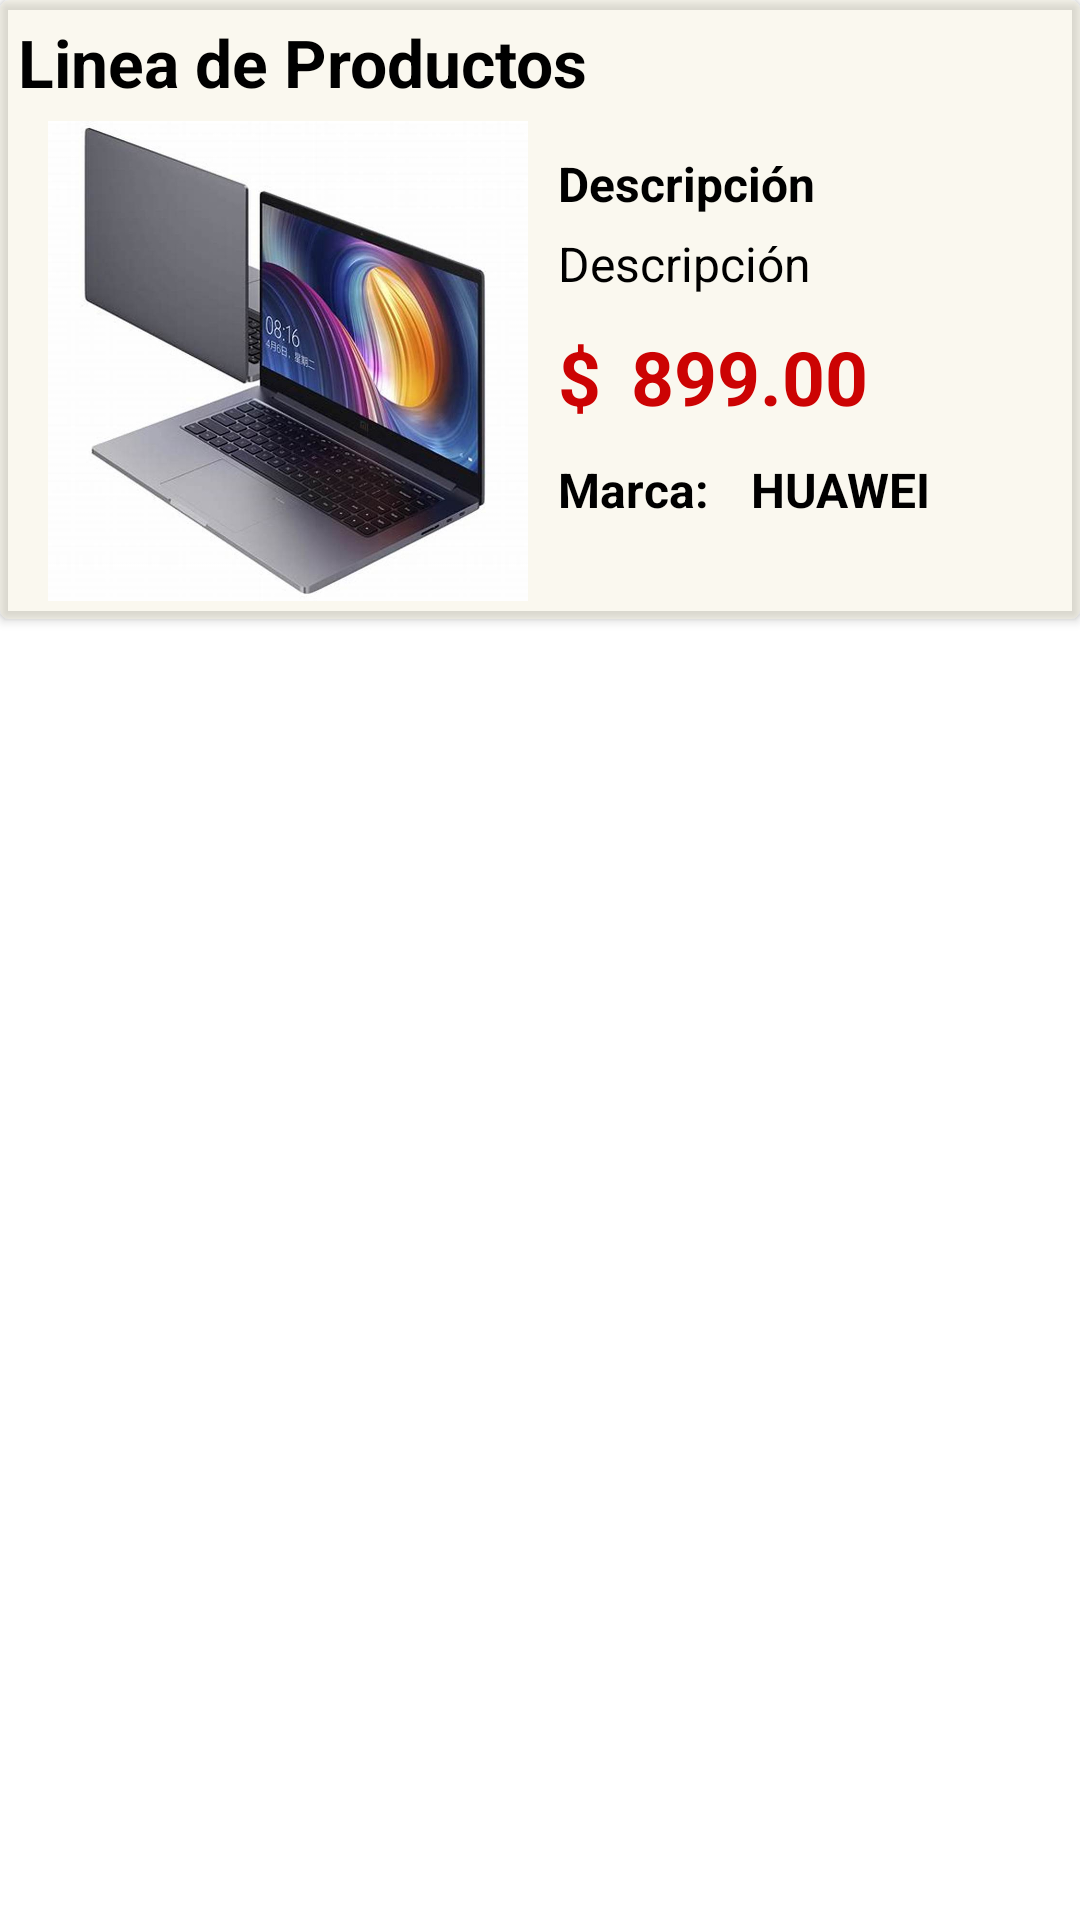

Android layout source for this screen:
<!-- AndroidManifest.xml: application theme Theme.Home_meic -->
<!-- res/layout/item.xml -->
<?xml version="1.0" encoding="utf-8"?>
<RelativeLayout xmlns:android="http://schemas.android.com/apk/res/android"
    android:layout_width="match_parent"
    android:layout_height="wrap_content"
    android:layout_margin="10dp"
    xmlns:app="http://schemas.android.com/apk/res-auto">

    <androidx.cardview.widget.CardView
        android:layout_width="match_parent"
        android:layout_height="wrap_content"
        android:backgroundTint="@color/banner_background_light"
        app:cardCornerRadius="3dp"
        android:elevation="5dp">

        <LinearLayout
            android:layout_width="match_parent"
            android:layout_height="match_parent"
            android:layout_margin="6dp"
            android:orientation="vertical">

            <TextView
                android:id="@+id/itemEncabezado"
                android:layout_width="wrap_content"
                android:layout_height="wrap_content"
                android:text="Linea de Productos"
                android:textSize="22dp"
                android:textColor="@color/black"
                android:textStyle="bold"/>

            <LinearLayout
                android:layout_width="match_parent"
                android:layout_height="wrap_content"
                android:orientation="horizontal">

                <ImageView
                    android:id="@+id/itemImagen"
                    android:layout_width="160dp"
                    android:layout_height="160dp"
                    android:layout_marginStart="10dp"
                    android:layout_marginTop="5dp"
                    android:src="@drawable/laptop"/>

                <LinearLayout
                    android:layout_margin="10dp"
                    android:layout_width="match_parent"
                    android:layout_height="wrap_content"
                    android:orientation="vertical">

                    <TextView
                        android:layout_width="match_parent"
                        android:layout_height="wrap_content"
                        android:text="Descripción"
                        android:layout_marginTop="5dp"
                        android:textColor="@color/black"
                        android:textStyle="bold"
                        android:textSize="16dp"/>

                    <TextView
                        android:id="@+id/itemDescripcion"
                        android:layout_width="match_parent"
                        android:layout_height="wrap_content"
                        android:text="Descripción"
                        android:maxLines="3"
                        android:textColor="@color/black"
                        android:layout_marginTop="5dp"
                        android:textSize="16dp"/>

                    <LinearLayout
                        android:layout_width="wrap_content"
                        android:layout_height="wrap_content"
                        android:orientation="horizontal">

                        <TextView
                            android:layout_width="wrap_content"
                            android:layout_height="wrap_content"
                            android:text="$"
                            android:textSize="25dp"
                            android:textColor="#CC0303"
                            android:textStyle="bold"
                            android:layout_marginTop="10dp"/>

                        <TextView
                            android:id="@+id/itemPrecio"
                            android:layout_width="wrap_content"
                            android:layout_height="wrap_content"
                            android:text="899.00"
                            android:layout_marginStart="10dp"
                            android:textSize="25dp"
                            android:textColor="#CC0303"
                            android:textStyle="bold"
                            android:layout_marginTop="10dp"/>

                    </LinearLayout>

                    <LinearLayout
                        android:layout_width="wrap_content"
                        android:layout_height="wrap_content"
                        android:orientation="horizontal">

                        <TextView
                            android:layout_width="wrap_content"
                            android:layout_height="wrap_content"
                            android:text="Marca: "
                            android:textSize="16dp"
                            android:textColor="@color/black"
                            android:textStyle="bold"
                            android:layout_marginTop="10dp"/>

                        <TextView
                            android:id="@+id/itemMarca"
                            android:layout_width="wrap_content"
                            android:layout_height="wrap_content"
                            android:text="HUAWEI"
                            android:layout_marginStart="10dp"
                            android:textSize="16dp"
                            android:textColor="@color/black"
                            android:textStyle="bold"
                            android:layout_marginTop="10dp"/>

                    </LinearLayout>


               </LinearLayout>


            </LinearLayout>



        </LinearLayout>


    </androidx.cardview.widget.CardView>

</RelativeLayout>
<!-- resources referenced by this layout -->
<resources>
  <color name="banner_background_light">#56F1E9CE</color>
  <color name="black">#FF000000</color>
  <!-- drawable laptop: jpg bitmap (drawable, 65342 bytes) -->
  <style name="Theme.Home_meic" parent="Theme.MaterialComponents.DayNight.NoActionBar">
          
          <item name="colorPrimary">@color/black</item>
          <item name="colorPrimaryVariant">@color/colorPrimaryDark</item>
          <item name="colorOnPrimary">@color/colorPrimary</item>
      </style>
  <color name="colorPrimaryDark">#DD582E</color>
  <color name="colorPrimary">#FFC107</color>
</resources>
